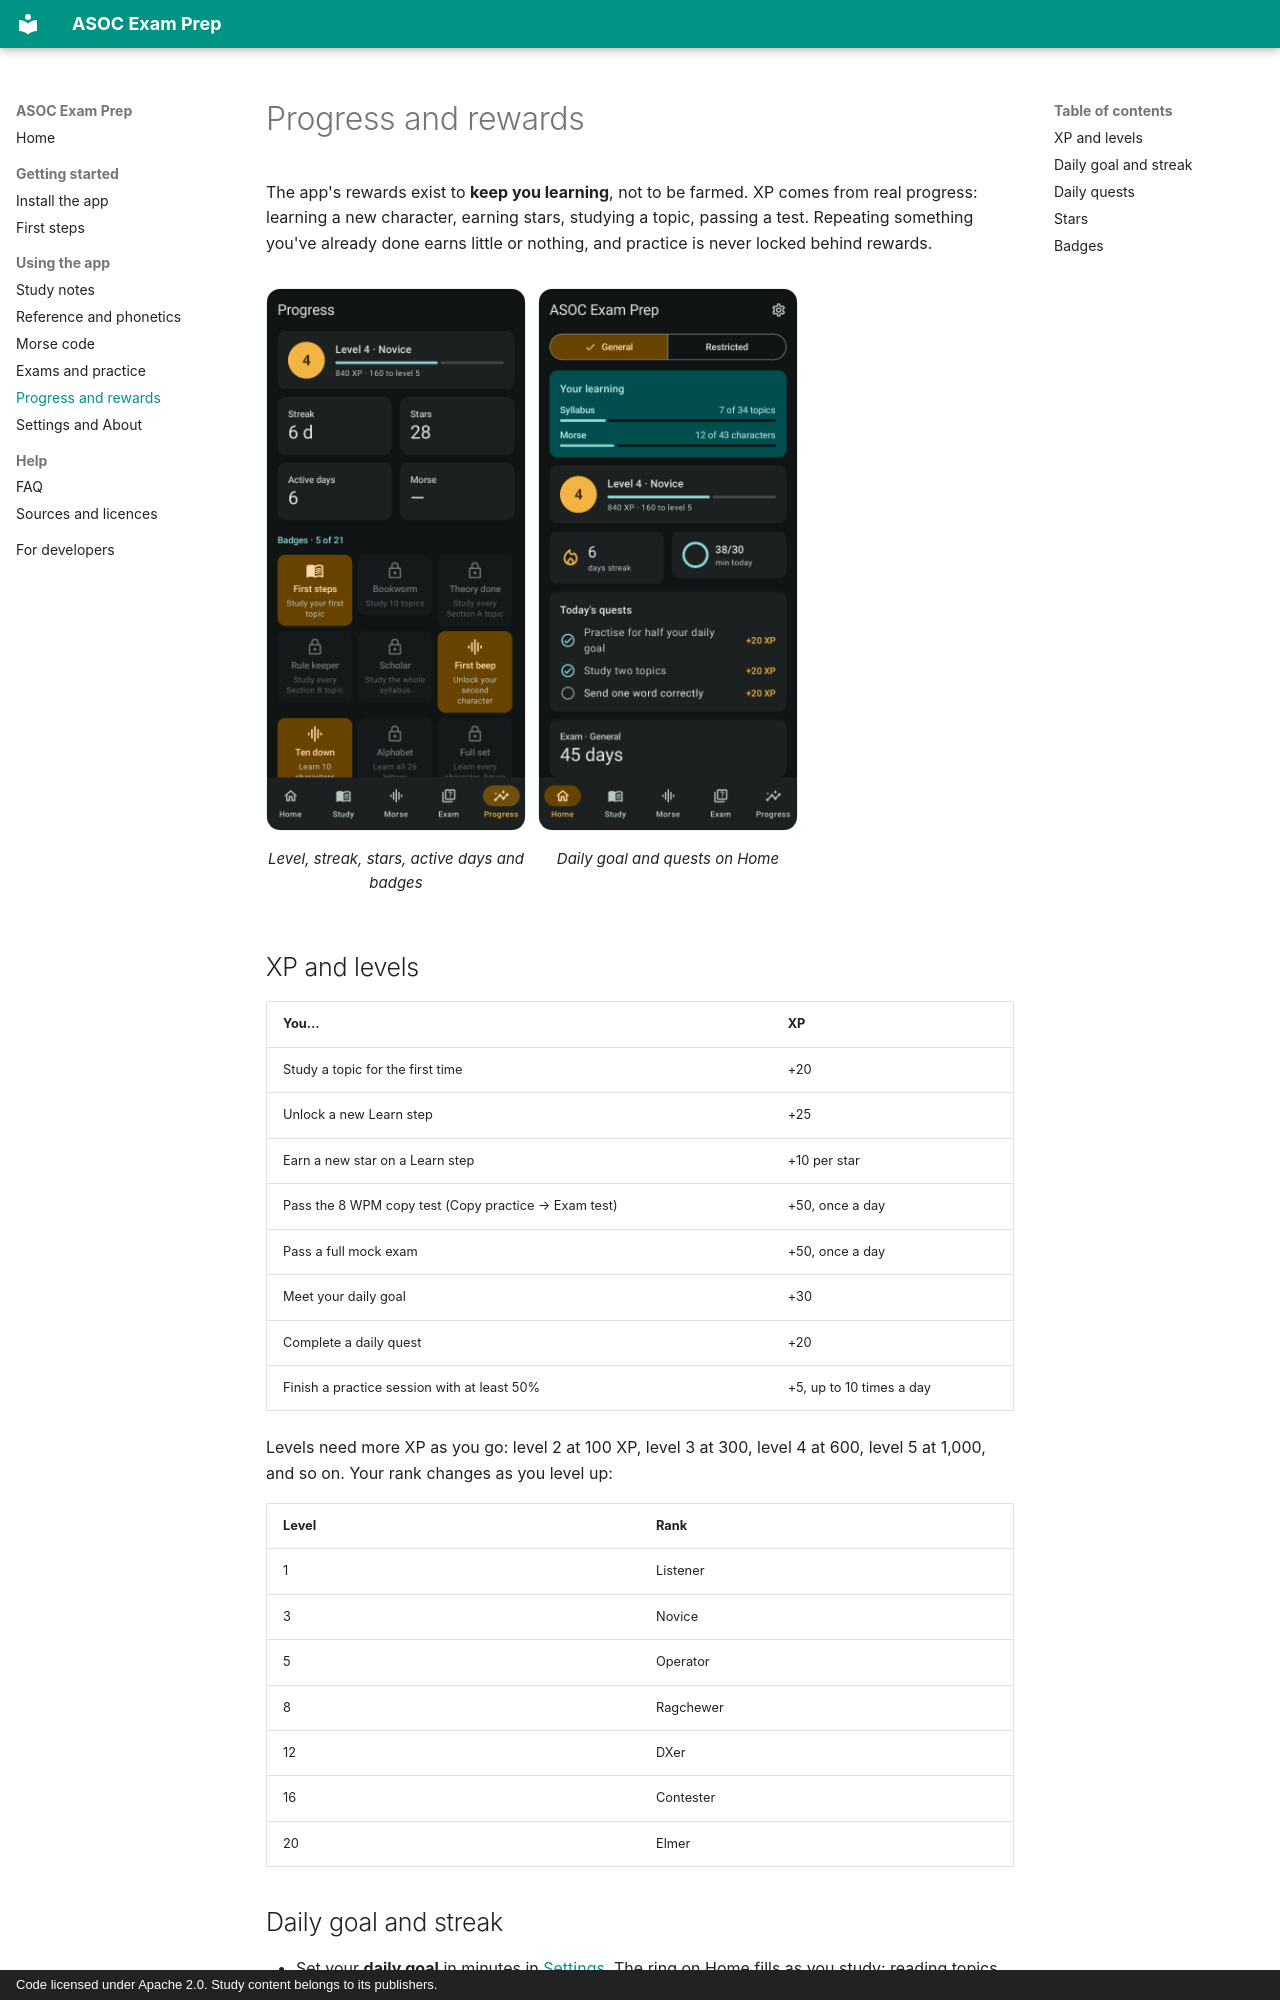

repository: ClaudeShaji/asoc-exam-prep · page: progress/index.html · generator: mkdocs · copyright: Code licensed under Apache 2.0. Study content belongs to its publishers.

# Progress and rewards

The app's rewards exist to **keep you learning**, not to be farmed. XP comes from real progress:
learning a new character, earning stars, studying a topic, passing a test. Repeating something
you've already done earns little or nothing, and practice is never locked behind rewards.

<div class="shots" markdown>
<figure markdown>
![Progress tab](images/progress.png){ .shot }
<figcaption>Level, streak, stars, active days and badges</figcaption>
</figure>
<figure markdown>
![Home](images/home.png){ .shot }
<figcaption>Daily goal and quests on Home</figcaption>
</figure>
</div>

## XP and levels

| You… | XP |
|---|---|
| Study a topic for the first time | +20 |
| Unlock a new Learn step | +25 |
| Earn a new star on a Learn step | +10 per star |
| Pass the 8 WPM copy test (Copy practice → Exam test) | +50, once a day |
| Pass a full mock exam | +50, once a day |
| Meet your daily goal | +30 |
| Complete a daily quest | +20 |
| Finish a practice session with at least 50% | +5, up to 10 times a day |

Levels need more XP as you go: level 2 at 100 XP, level 3 at 300, level 4 at 600, level 5 at
1,000, and so on. Your rank changes as you level up:

| Level | Rank |
|---|---|
| 1 | Listener |
| 3 | Novice |
| 5 | Operator |
| 8 | Ragchewer |
| 12 | DXer |
| 16 | Contester |
| 20 | Elmer |

## Daily goal and streak

- Set your **daily goal** in minutes in [Settings](settings.md). The ring on Home fills as you
  study: reading topics, Morse practice and exam practice all count.
- Your **streak** is how many days in a row you've studied. Miss a day and it starts again.
- **Active days** on the Progress tab counts every day you've studied.
